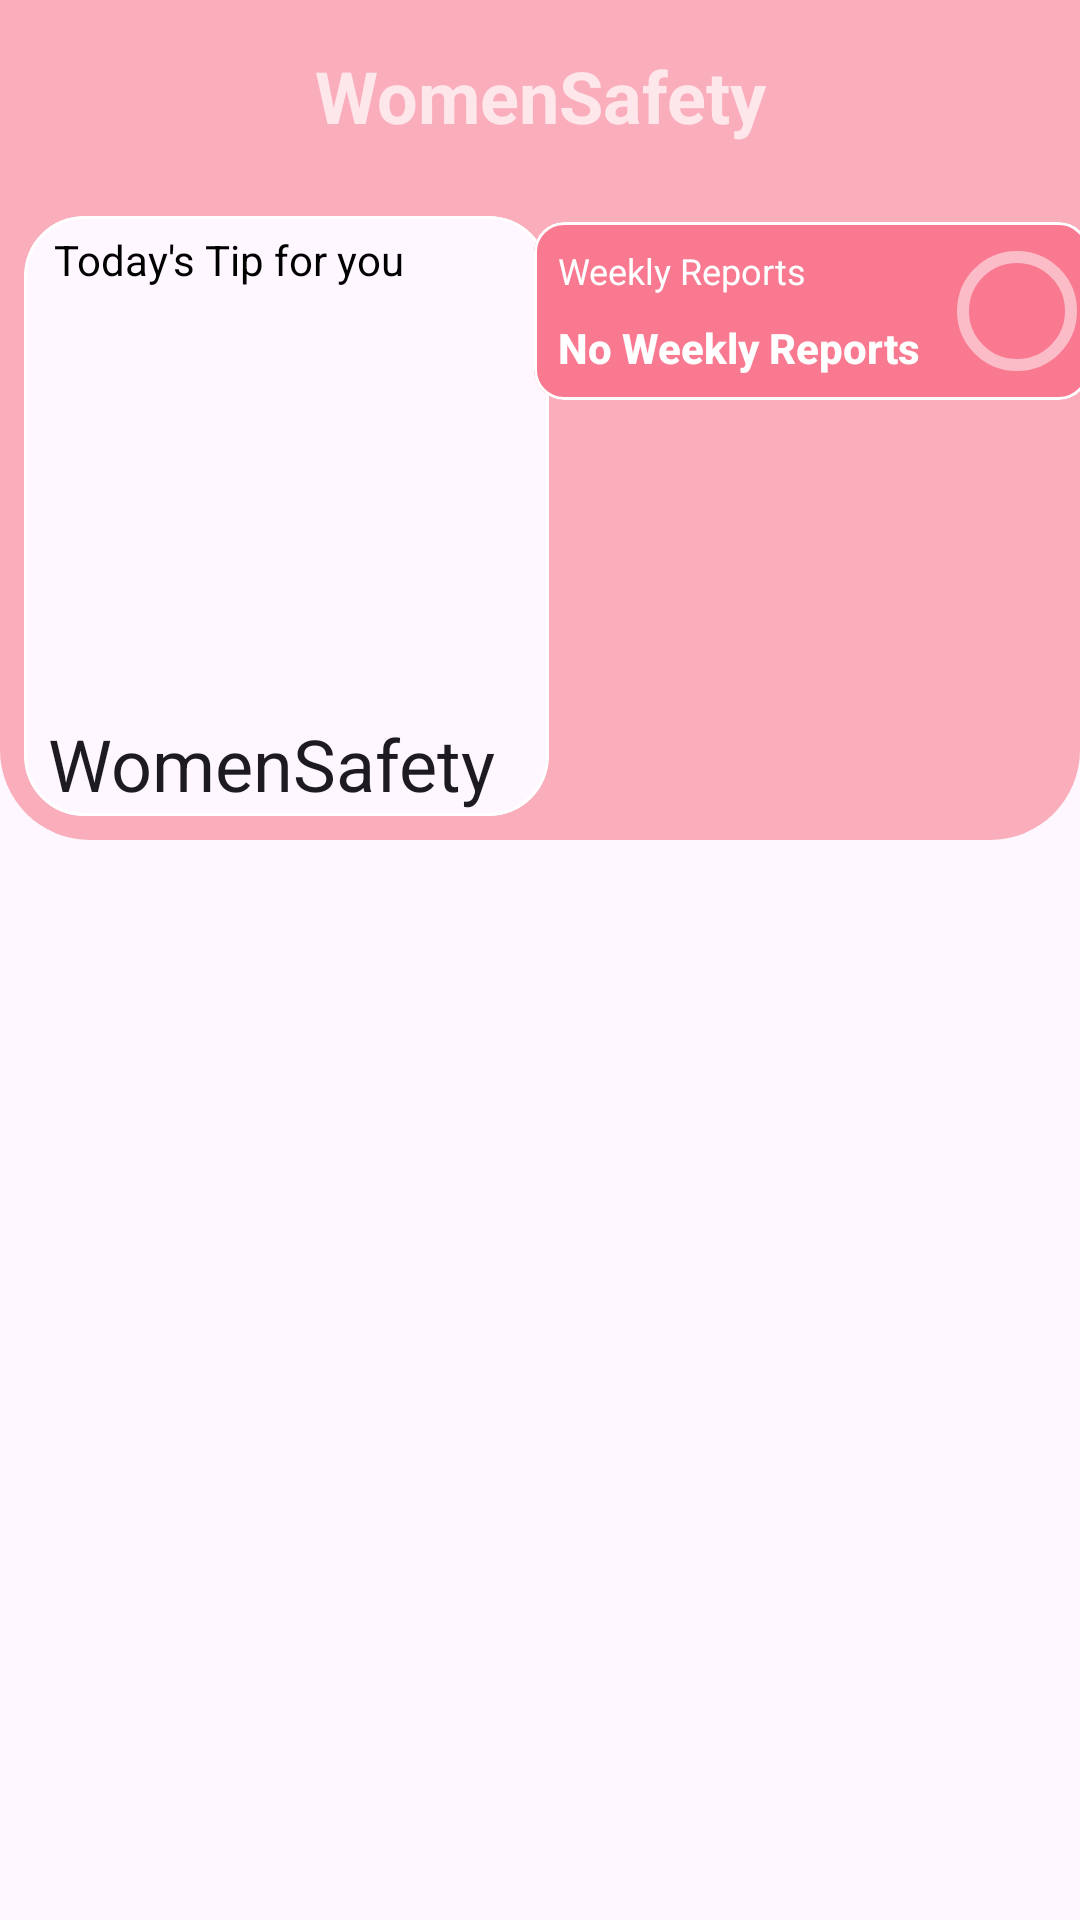

Write the Android layout XML for this screen, with the resource values it uses.
<!-- AndroidManifest.xml: application theme Theme.WomenSafety -->
<!-- res/layout/main_appbar.xml -->
<androidx.coordinatorlayout.widget.CoordinatorLayout xmlns:android="http://schemas.android.com/apk/res/android"
    xmlns:app="http://schemas.android.com/apk/res-auto"
    xmlns:tools="http://schemas.android.com/tools"
    android:layout_width="match_parent"
    android:layout_height="wrap_content"
    tools:context=".MainActivity">

    <com.google.android.material.appbar.AppBarLayout
        android:layout_width="match_parent"
        android:layout_height="wrap_content"
        android:background="@android:color/transparent"
        android:theme="@style/ThemeOverlay.AppCompat.Dark.ActionBar">

        <com.google.android.material.appbar.CollapsingToolbarLayout
            android:id="@+id/collapsing_toolbar_layout"
            android:layout_width="match_parent"
            android:layout_height="wrap_content"
            android:background="@android:color/transparent"
            app:collapsedTitleTextColor="@color/white"
            app:contentScrim="#faaebc"
            app:layout_scrollFlags="scroll|snap|exitUntilCollapsed"
            app:title="@string/app_name"
            app:titleEnabled="true">

            <LinearLayout
                android:id="@+id/materialCardView2"
                android:layout_width="match_parent"
                android:layout_height="wrap_content"
                android:background="@drawable/background_toolbar"
                android:orientation="vertical"
                app:layout_collapseMode="parallax">

                <androidx.constraintlayout.widget.ConstraintLayout
                    android:layout_width="match_parent"
                    android:layout_height="wrap_content">

                    <TextView
                        android:id="@+id/textView"
                        android:layout_width="match_parent"
                        android:layout_height="?attr/actionBarSize"
                        android:background="#faaebc"
                        android:gravity="center"
                        android:text="@string/app_name"
                        android:textSize="24sp"
                        android:textStyle="bold"
                        app:layout_constraintTop_toTopOf="parent" />

                    <com.google.android.material.card.MaterialCardView
                        android:id="@+id/materialCardView"
                        android:layout_width="175dp"
                        android:layout_height="200dp"
                        android:layout_margin="8dp"
                        app:cardCornerRadius="20dp"
                        app:strokeColor="@android:color/white"
                        app:layout_constraintBottom_toBottomOf="parent"
                        app:layout_constraintStart_toStartOf="parent"
                        app:layout_constraintTop_toBottomOf="@+id/textView">

                        <LinearLayout
                            android:layout_width="match_parent"
                            android:layout_height="match_parent"
                            android:orientation="vertical">

                            <TextView
                                android:layout_width="wrap_content"
                                android:layout_height="wrap_content"
                                android:layout_marginStart="10dp"
                                android:layout_marginLeft="10dp"
                                android:layout_marginTop="5dp"
                                android:text="Today's Tip for you"
                                android:textColor="@color/black" />

                            <TextView
                                android:id="@+id/todaysShortTipTxt"
                                android:layout_width="match_parent"
                                android:layout_height="match_parent"
                                android:padding="6dp"
                                android:textColor="@color/black"
                                android:textSize="16sp" />
                        </LinearLayout>
                    </com.google.android.material.card.MaterialCardView>

                    <com.google.android.material.card.MaterialCardView
                        android:layout_width="wrap_content"
                        android:layout_height="wrap_content"
                        android:layout_marginTop="10dp"
                        android:layout_marginEnd="2dp"
                        android:layout_marginRight="8dp"
                        app:cardBackgroundColor="@color/pink_dark"
                        app:cardCornerRadius="10dp"
                        app:layout_constraintEnd_toEndOf="parent"
                        app:strokeColor="@android:color/white"
                        app:layout_constraintStart_toEndOf="@+id/materialCardView"
                        app:layout_constraintTop_toBottomOf="@+id/textView">

                        <LinearLayout
                            android:layout_width="match_parent"
                            android:layout_height="match_parent"
                            android:orientation="horizontal">

                            <LinearLayout
                                android:layout_width="wrap_content"
                                android:layout_height="wrap_content"
                                android:layout_margin="8dp"
                                android:gravity="center"
                                android:orientation="vertical">

                                <TextView
                                    android:layout_width="match_parent"
                                    android:layout_height="match_parent"
                                    android:text="Weekly Reports"
                                    android:textColor="@color/white"
                                    android:textSize="12sp" />

                                <TextView
                                    android:layout_width="wrap_content"
                                    android:layout_height="wrap_content"
                                    android:layout_marginTop="8dp"
                                    android:fontFamily="sans-serif-medium"
                                    android:text="No Weekly Reports"
                                    android:textColor="@color/white"
                                    android:textStyle="bold" />
                            </LinearLayout>

                            <com.google.android.material.progressindicator.CircularProgressIndicator
                                style="@style/Widget.Material3.CircularProgressIndicator"
                                android:layout_width="wrap_content"
                                android:layout_height="wrap_content"
                                android:layout_gravity="center"
                                android:progress="10"
                                app:indicatorColor="@color/white"
                                app:trackColor="#80FFFFFF" />
                        </LinearLayout>
                    </com.google.android.material.card.MaterialCardView>
                </androidx.constraintlayout.widget.ConstraintLayout>
            </LinearLayout>

            <com.google.android.material.appbar.MaterialToolbar
                android:id="@+id/toolBar"
                android:layout_width="match_parent"
                android:layout_height="wrap_content"
                app:layout_collapseMode="pin"
                app:popupTheme="@style/ThemeOverlay.AppCompat.Dark"
                app:title="@string/app_name"
                app:titleTextColor="@color/white" />
        </com.google.android.material.appbar.CollapsingToolbarLayout>
    </com.google.android.material.appbar.AppBarLayout>
</androidx.coordinatorlayout.widget.CoordinatorLayout>
<!-- resources referenced by this layout -->
<resources>
  <color name="black">#FF000000</color>
  <color name="pink_dark">#F87990</color>
  <color name="white">#FFFFFFFF</color>
  <!-- drawable background_toolbar (drawable) -->
  <?xml version="1.0" encoding="utf-8"?>
  <shape xmlns:android="http://schemas.android.com/apk/res/android"
      android:shape="rectangle">
  
      <solid android:color="#faaebc" />
      <corners
          android:bottomLeftRadius="30dp"
          android:bottomRightRadius="30dp" />
  </shape>
  <string name="app_name">WomenSafety</string>
  <style name="Theme.WomenSafety" parent="Theme.Material3.Light.NoActionBar">
          
          <item name="colorPrimary">@color/purple_500</item>
          <item name="colorPrimaryVariant">@color/purple_700</item>
          <item name="colorOnPrimary">@color/white</item>
          
          <item name="colorSecondary">@color/teal_200</item>
          <item name="colorSecondaryVariant">@color/teal_700</item>
          <item name="colorOnSecondary">@color/black</item>
          
          <item name="android:statusBarColor" tools:targetApi="21">?attr/colorPrimaryVariant</item>
          
      </style>
  <color name="purple_500">#FF6200EE</color>
  <color name="purple_700">#FFfaaebc</color>
  <color name="teal_200">#FF03DAC5</color>
  <color name="teal_700">#FF018786</color>
</resources>
